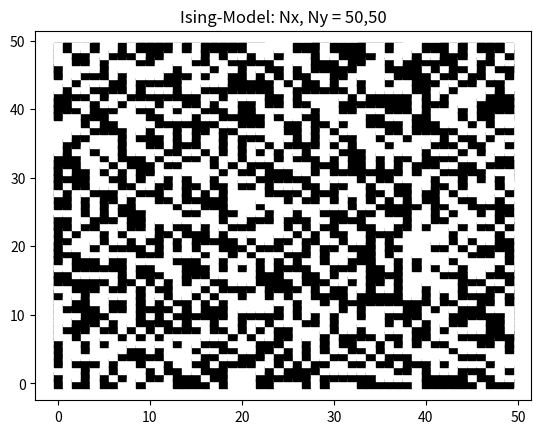
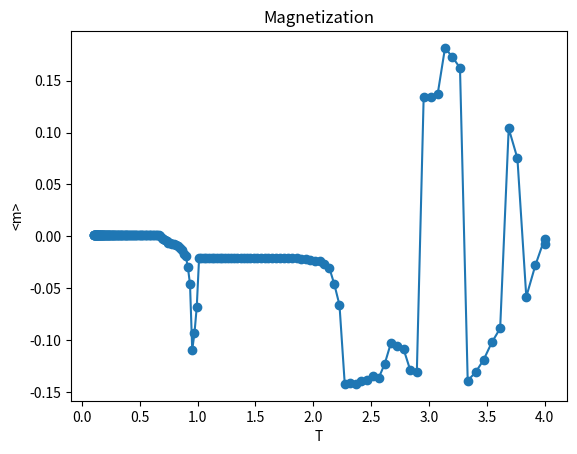

Here is the Python script that generated these plots, in order: (Note: this script raises an exception after producing the figures.)
# -*- coding: utf-8 -*-
"""
Created on Mon Apr 12 15:19:29 2021

[redacted]

ESC202- Exercise 6 - 2D Ising model
"""
import numpy as np
import matplotlib.pyplot as plt
import matplotlib.animation as animation
import random
import math

"""Parameters"""
T_start=4
T_end=0.1
T_factor=0.98
 ##########
kB=1
J=1
Tc=J/(kB*0.4469)
Nx=50
Ny=50

class particle:
    def __init__(self, r,s):
        self.r=r
        self.spin=s
        self.H=None
        
        if self.spin==1:
            self.color='black'
        else:
            self.color='white'
    def set_color(self):
        if self.spin==1:
            self.color='black'
        elif self.spin==-1:
            self.color='white'
        
            
def create_particles(Nx, Ny):
    N=Nx*Ny
    particle_array=np.zeros(shape=(Nx,Ny), dtype=particle)
    for i in range(0,Nx):
        for j in range(0,Ny):
            r=np.array([i,j])
            s=random.randrange(-1,2,2) #random number -1 or 1
            particle_array[i][j]=particle(r,s)
           # particle_array=np.append(particle_array, p)
    return particle_array

def Energy(array):
    
    for i in range(0,len(array)):
        for j in range(0,len(array[0])):
            sum=0.0
            up=(j-1)%Ny
            down=(j+1)%Ny
            
            right=(i+1)%Nx
            left=(i-1)%Nx
            
            sum+=array[i][up].spin+array[i][down].spin
            sum+=array[right][j].spin+array[left][j].spin
            array[i][j].H=2*J*array[i][j].spin*sum

def Mag(spin_list):
    
    m=spin_list.sum()
    #print(m)
    return m/(Nx*Ny)

def extract_spin(array):
    spin_list=np.zeros(shape=(Nx,Ny),dtype='int')
    for i in range(0,Nx):
        for j in range(0,Ny):
            spin_list[i][j]=array[i][j].spin
    return spin_list

def extract_color(array):
    color_list=[]
    for i in range(0,Nx):
        for j in range(0,Ny):
            
           color_list.append(array[i][j].color)
    return color_list
    
def extract_coordinate(array):
    X=[]
    Y=[]
    for i in range(0,Nx):
        for j in range(0,Ny):
           X.append(array[i][j].r[0])
           Y.append(array[i][j].r[1])
    return X,Y
    
def ising_model(Nx,Ny, ax):
    array=create_particles(Nx,Ny)
    X,Y=extract_coordinate(array)
    
    
    #plot_init(array,ax)
    
    T=T_start
   
    spin_list=extract_spin(array)
    m=Mag(spin_list)
    m_list=[m]
    T_list=[T]
    c=[extract_color(array)]
    count=0
    
    while T>T_end:
        count+=1
        beta=1.0/(kB*T)
        Energy(array)
        r=random.random()
        #print(r)
        for i in range(0,Nx):
            for j in range(0,Ny):
                p=array[i][j]
                
                if p.H<0:
                    p.spin *= -1
                #r=random.random()
                
                elif r<math.exp(-beta*p.H) and math.exp(-beta*p.H)<1:
                        p.spin *=-1
                
                p.set_color()
        
        T_list.append(T)
        spin_list=extract_spin(array)
        m=Mag(spin_list)
        m_list.append(m)
        color_list=extract_color(array)
        c.append(color_list)
        
        #print("T="+str(T)+","+" <m>="+str(m))
        T*=T_factor
    #for p in array[1]:
    #    print(p.H)
    plot_init(array,ax)
    print(count)
    return X,Y, c, T_list, m_list          
                
def plot_init(array,ax):
    
    N=Nx*Ny
    coordinates=np.zeros(N, dtype=particle)
    for i in range(0,Nx):
        for j in range(0,Ny):
            ax.scatter(array[i][j].r[0],array[i][j].r[1],marker='s', color=array[i][j].color)
    ax.set_title("Ising-Model: Nx, Ny = "+str(Nx)+"," + str(Ny))

def plot_magnetisation(T_list, m_list, ax):
    ax.set_title('Magnetization')
    ax.set_xlabel('T')
    ax.set_ylabel('<m>')
    ax.plot(T_list, m_list ,'o-')
    
def update(frame,plot,ax):
 
        plot[0].remove()
        plot[0]=ax.scatter(X,Y, marker='s', color=color_list[frame])
        #print(array_list[frame])

    
fig=plt.figure()
ax=fig.add_subplot(111)

fig2=plt.figure()
ax2=fig2.add_subplot(111)

fig3=plt.figure()
ax3=fig3.add_subplot(111)
ax3.set_title("Ising-Model: Nx, Ny = "+str(Nx)+"," + str(Ny))

X,Y,color_list, T_list, m_list=ising_model(Nx,Ny,ax)

p1=[ax.scatter(X,Y, marker='s', color=color_list[0])]

anim = animation.FuncAnimation(fig3, update, fargs=(p1,ax3),
                               frames=len(color_list)-1, interval=100, repeat=False) #, blit=False)

plot_magnetisation(T_list, m_list, ax2)
anim.save('Exercise6_Ising-model.mp4', fps=2,dpi=200, extra_args=['-vcodec', 'libx264'])
plt.show()  
          